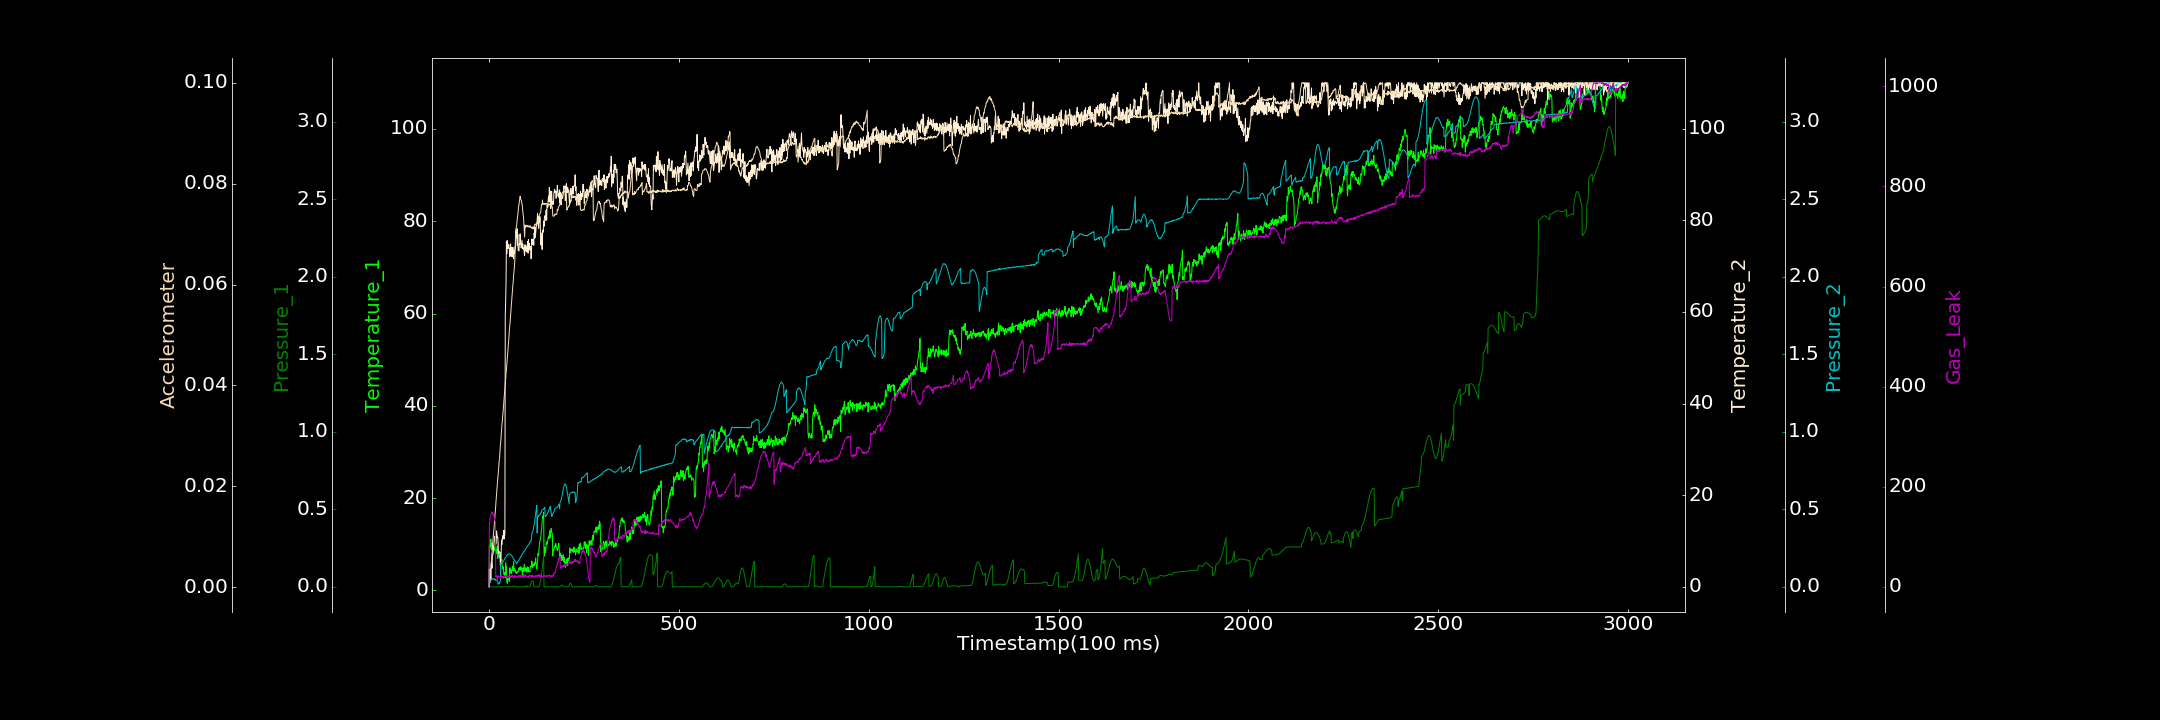

Data behind this chart, as committed beside it:
0.000000000, 0.793495966, 0.000073445, 0.000000000, 0.000000000, 0.000242682, 0.000000000
1, 9.609, 0.00004615, 3.902, 0.04141, 0.00006955, 125.8
2, 9.403, 0.000000000, 0.822, 0.03932, 0.0008705, 132.6
3, 10.03, 0.0001604, 2.024, 0.04753, 0.00187, 137.3
4, 9.432, 0.00006297, 3.7, 0.04666, 0.002746, 142.1
5, 11.13, 0.00005424, 1.496, 0.04134, 0.00374, 143.1
6, 8.901, 0.000000000, 5.024, 0.04811, 0.004586, 145.7
7, 9.116, 0.000000000, 5.382, 0.04707, 0.005816, 149.7
8, 9.89, 0.000000000, 4.051, 0.04887, 0.006639, 147.7
9, 10.33, 0.00008881, 6.979, 0.05086, 0.007741, 149.1
10, 8.906, 0.000000000, 7.085, 0.04852, 0.008877, 145.2
11, 9.897, 0.000000000, 7.115, 0.05163, 0.00971, 145.1
12, 8.858, 0.00005562, 8.486, 0.05141, 0.01046, 142.4
13, 9.275, 0.0001096, 8.981, 0.04849, 0.01138, 143.8
14, 8.65, 0.000000000, 10.05, 0.05115, 0.01244, 137.2
15, 9.063, 0.00006422, 10.26, 0.04882, 0.01346, 133.8
16, 9.473, 0.000000000, 11.08, 0.05049, 0.0144, 130.9
17, 8.413, 0.000002214, 10.42, 0.04448, 0.01523, 130
18, 8.594, 0.0001287, 9.264, 0.04064, 0.01646, 19.6
19, 8.556, 0.000000000, 9.792, 0.04321, 0.01745, 20.61
20, 8.978, 0.0001844, 12.2, 0.0441, 0.01844, 21.71
21, 7.972, 0.0002064, 11.59, 0.04379, 0.0193, 20.42
22, 9.671, 0.000000000, 10.7, 0.03948, 0.0202, 16.2
23, 6.921, 0.000000000, 10.84, 0.03507, 0.02134, 21.61
24, 7.2, 0.000000000, 9.749, 0.01704, 0.02206, 21.43
25, 8.234, 0.0001456, 7.316, 0.01774, 0.02307, 19.25
26, 7.911, 0.0002208, 7.819, 0.02357, 0.02404, 21.81
27, 7.796, 0.000000000, 7.495, 0.02095, 0.0251, 19.78
28, 7.154, 0.00002822, 7.453, 0.02729, 0.02569, 19.64
29, 7.006, 0.000000000, 7.514, 0.03269, 0.027, 19.62
30, 7.288, 0.000000000, 4.703, 0.03493, 0.02805, 20.99
31, 7.675, 0.000000000, 5.692, 0.1531, 0.02887, 16.29
32, 6.612, 0.000000000, 7.091, 0.1501, 0.02975, 23.07
33, 6.507, 0.0001846, 10.09, 0.1534, 0.03106, 21.72
34, 6.715, 0.0001566, 9.208, 0.1535, 0.03192, 20.23
35, 5.278, 0.0001534, 10.56, 0.1581, 0.03262, 19.34
36, 5.188, 0.000157, 10.25, 0.1584, 0.03372, 18.57
37, 4.668, 0.000000000, 11.22, 0.1619, 0.03473, 21.31
38, 5.088, 0.000000000, 10.64, 0.1655, 0.0355, 17.6
39, 3.539, 0.000000000, 12.33, 0.1692, 0.03656, 21.2
40, 3.439, 0.00005285, 10.43, 0.173, 0.03754, 20.53
41, 3.896, 0.0001681, 10.93, 0.1772, 0.03852, 20.12
42, 3.042, 0.00003894, 11.66, 0.1833, 0.0393, 22.07
43, 2.749, 0.000000000, 59.28, 0.1869, 0.04061, 20.71
44, 6.021, 0.000000000, 62.25, 0.1901, 0.04124, 23.07
45, 5.012, 0.000000000, 66.52, 0.1921, 0.04246, 20.81
46, 5.1, 0.000000000, 75.3, 0.1988, 0.04312, 19.7
47, 1.883, 0.00008349, 72.73, 0.2008, 0.04411, 18.24
48, 1.534, 0.000199, 75.57, 0.2047, 0.04524, 20.02
49, 1.659, 0.0002355, 74.54, 0.2081, 0.04632, 21.38
50, 2.631, 0.00001323, 73.91, 0.2082, 0.04682, 20.02
51, 2.309, 0.000000000, 73.83, 0.2105, 0.04801, 21.77
52, 2.493, 0.000000000, 74.74, 0.2106, 0.04911, 19.68
53, 2.296, 0.000000000, 74, 0.2113, 0.04997, 20.84
54, 1.996, 0.0000278, 73.79, 0.2122, 0.05133, 19.86
55, 4.937, 0.00006607, 72.04, 0.211, 0.05185, 20.03
56, 3.855, 0.000000000, 73.41, 0.2102, 0.05297, 18.92
57, 4.444, 0.00001468, 74.83, 0.2076, 0.05386, 20.04
58, 4.211, 0.000000000, 72.56, 0.2033, 0.05478, 19.29
59, 3.629, 0.000000000, 72.23, 0.2034, 0.05595, 21.98
60, 4.164, 0.00004487, 74.1, 0.2004, 0.05699, 21.65
... 2,939 more rows
